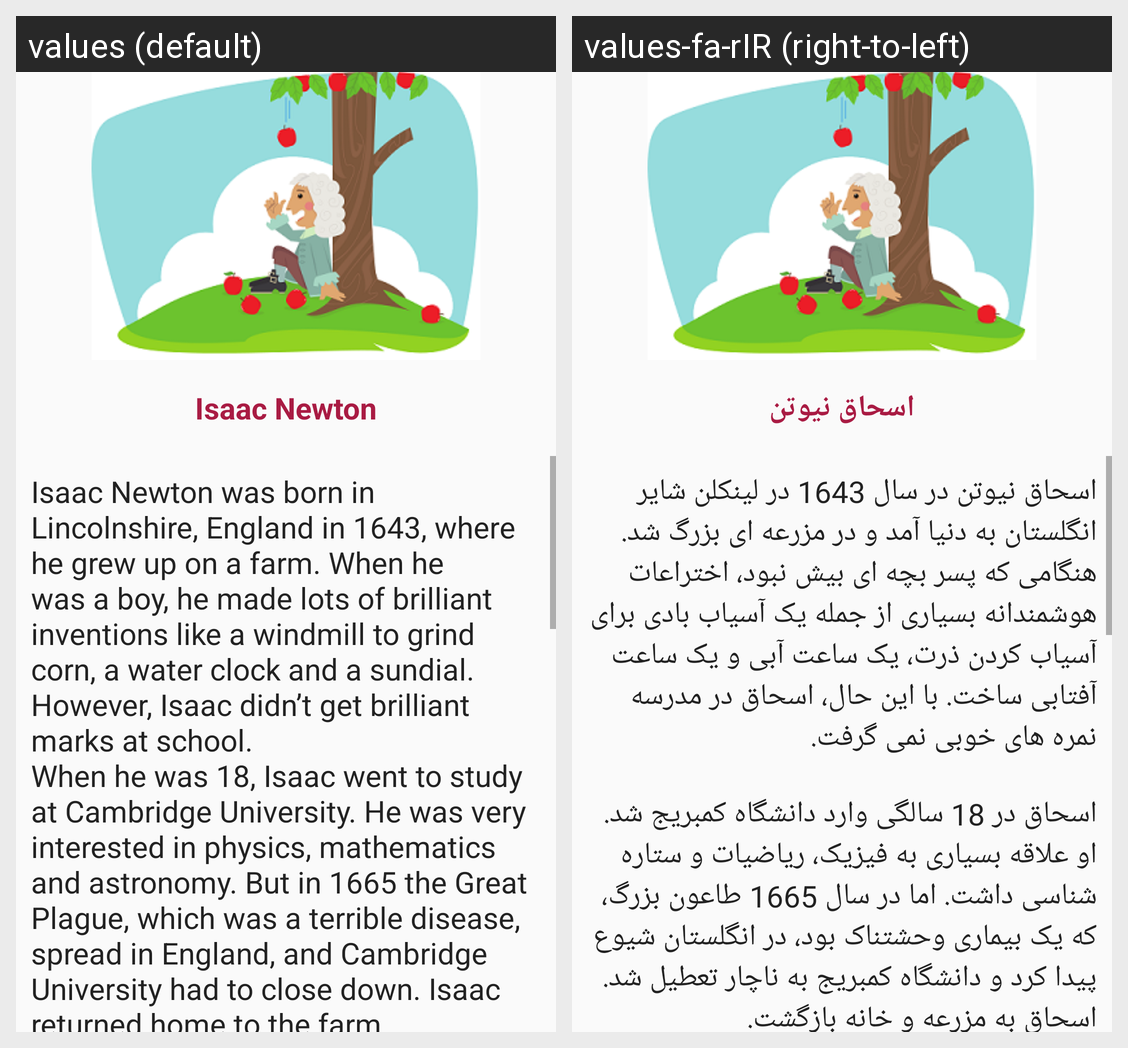

For this localized Android screen grid, give each drawn string resource with its value in every locale shown.
Android screen res/layout/activity_story3.xml rendered under 2 locales, left to right: values (default), values-fa-rIR (right-to-left). Device: Nexus 5 (rendered at 1080×1920; each locale shown at half size, 540×960, under a caption strip naming it); theme Theme.BilingualBook.
Strings drawn on this screen, with the default value and each locale's value (text and hints the layout hard-codes, and strings that could not be matched under every locale, appear in the picture but are not listed):

chart_3
  values: Isaac Newton
  values-fa-rIR: اسحاق نیوتن

story3_Newton
  values: Isaac Newton was born in Lincolnshire, England in 1643, where he grew up on a farm. When he was a boy, he made lots of brilliant inventions like a windmill to grind corn, a water clock and a sundial. However, Isaac didn’t get brilliant marks at school.
      When he was 18, Isaac went to study at Cambridge University. He was very interested in physics, mathematics and astronomy. But in 1665 the Great …[clipped]
  values-fa-rIR: اسحاق نیوتن در سال 1643 در لینکلن شایر انگلستان به دنیا آمد و در مزرعه ای بزرگ شد. هنگامی که پسر بچه ای بیش نبود، اختراعات هوشمندانه بسیاری از جمله یک آسیاب بادی برای آسیاب کردن ذرت، یک ساعت آبی و یک ساعت آفتابی ساخت. با این حال، اسحاق در مدرسه نمره های خوبی نمی گرفت.
      
      اسحاق در 18 سالگی وارد دانشگاه کمبریج شد. او علاقه بسیاری به فیزیک، ریاضیات و ستاره شناسی داشت. اما در سال 1665 طاعون بزرگ، که یک …[clipped]
